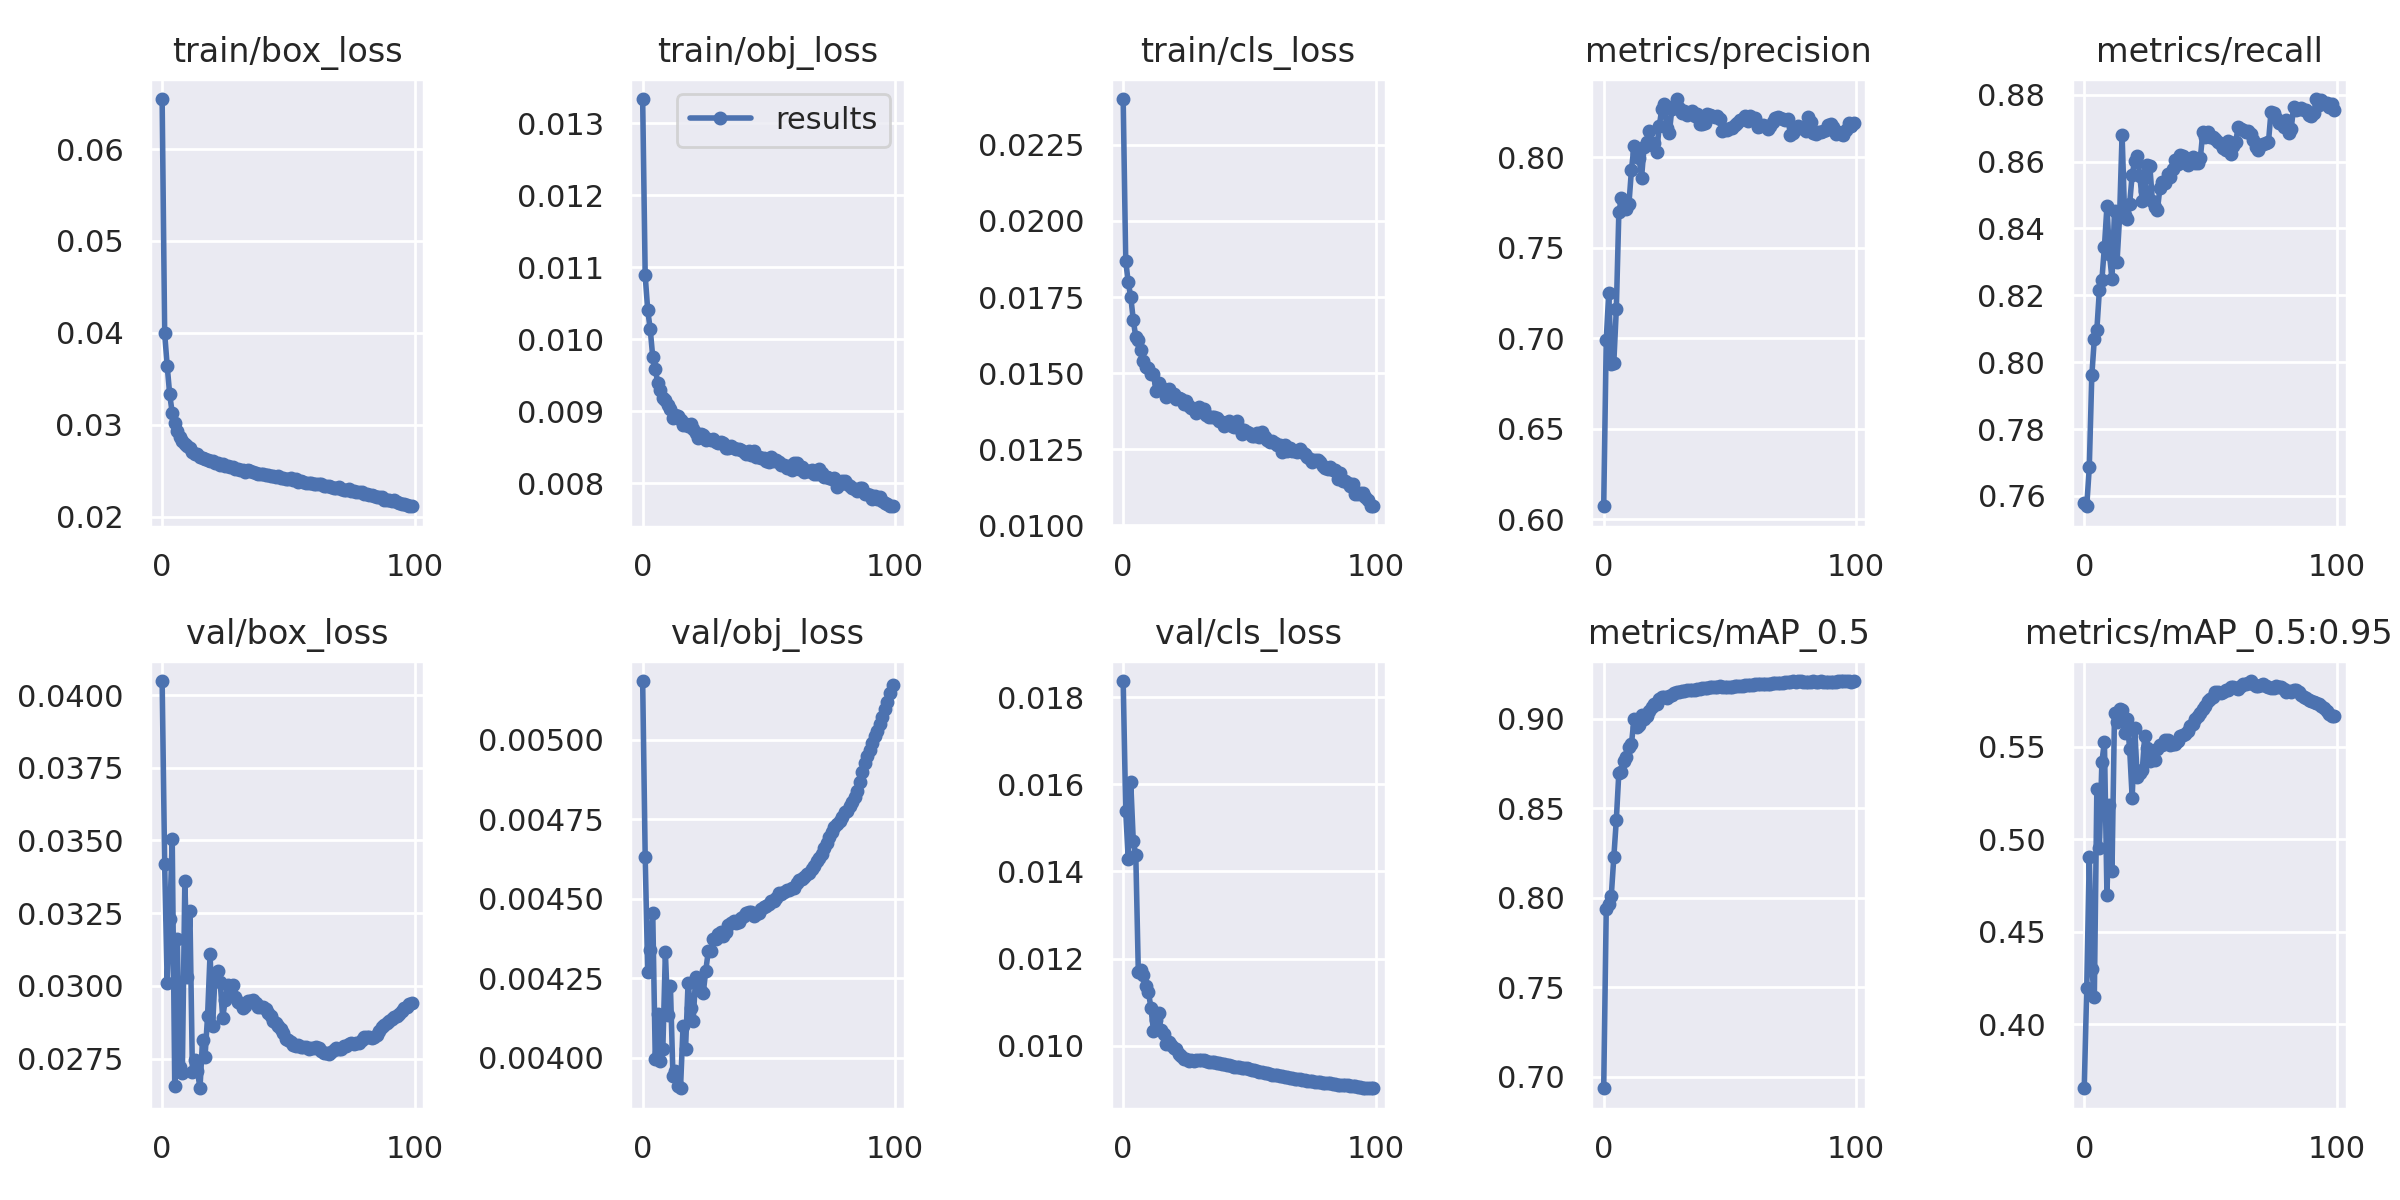

Data behind this chart, as committed beside it:
epoch, train/box_loss, train/obj_loss, train/cls_loss, metrics/precision, metrics/recall, metrics/mAP_0.5, metrics/mAP_0.5:0.95, val/box_loss, val/obj_loss, val/cls_loss, x/lr0, x/lr1, x/lr2
0, 0.06543, 0.01334, 0.02401, 0.6071, 0.758, 0.6936, 0.3655, 0.04048, 0.005184, 0.01837, 0.07003, 0.00333, 0.00333
1, 0.03998, 0.01089, 0.01869, 0.6988, 0.7569, 0.7935, 0.4199, 0.03418, 0.004631, 0.01539, 0.03996, 0.006597, 0.006597
2, 0.03643, 0.01041, 0.01798, 0.725, 0.7685, 0.7966, 0.4906, 0.0301, 0.004268, 0.01429, 0.009832, 0.009799, 0.009799
3, 0.03332, 0.01014, 0.01751, 0.6856, 0.796, 0.8011, 0.4301, 0.0323, 0.004339, 0.01605, 0.009703, 0.009703, 0.009703
4, 0.03131, 0.009753, 0.01675, 0.6863, 0.8069, 0.8225, 0.4149, 0.03504, 0.004453, 0.01469, 0.009703, 0.009703, 0.009703
5, 0.0302, 0.009581, 0.01618, 0.7161, 0.8097, 0.8436, 0.5272, 0.02655, 0.003996, 0.01437, 0.009604, 0.009604, 0.009604
6, 0.02936, 0.009397, 0.0161, 0.7695, 0.8215, 0.8699, 0.4951, 0.03161, 0.004138, 0.01169, 0.009505, 0.009505, 0.009505
7, 0.02873, 0.009301, 0.01576, 0.7773, 0.8246, 0.8701, 0.5419, 0.0272, 0.003989, 0.01173, 0.009406, 0.009406, 0.009406
8, 0.02828, 0.009191, 0.0154, 0.775, 0.8345, 0.8763, 0.5529, 0.02701, 0.004027, 0.01162, 0.009307, 0.009307, 0.009307
9, 0.02796, 0.00916, 0.01522, 0.7712, 0.8466, 0.8788, 0.47, 0.03361, 0.004331, 0.01136, 0.009208, 0.009208, 0.009208
10, 0.02768, 0.00909, 0.01518, 0.7742, 0.8322, 0.8843, 0.5187, 0.03032, 0.004132, 0.01124, 0.009109, 0.009109, 0.009109
11, 0.02747, 0.009034, 0.01498, 0.7931, 0.8248, 0.886, 0.4827, 0.03257, 0.004224, 0.01087, 0.00901, 0.00901, 0.00901
12, 0.02706, 0.00891, 0.01496, 0.8062, 0.8451, 0.8998, 0.5685, 0.02703, 0.003942, 0.01035, 0.008911, 0.008911, 0.008911
13, 0.02685, 0.008949, 0.01443, 0.8024, 0.83, 0.8957, 0.5635, 0.02746, 0.003957, 0.01058, 0.008812, 0.008812, 0.008812
14, 0.02684, 0.00893, 0.01467, 0.7994, 0.8434, 0.8963, 0.5706, 0.02707, 0.00391, 0.01075, 0.008713, 0.008713, 0.008713
15, 0.02654, 0.008877, 0.0145, 0.7888, 0.8681, 0.902, 0.5702, 0.02648, 0.003903, 0.01036, 0.008614, 0.008614, 0.008614
16, 0.02642, 0.008804, 0.01448, 0.8057, 0.844, 0.8998, 0.5573, 0.02813, 0.004098, 0.01028, 0.008515, 0.008515, 0.008515
17, 0.0263, 0.008825, 0.01423, 0.8084, 0.8428, 0.9017, 0.5651, 0.02757, 0.004028, 0.01004, 0.008416, 0.008416, 0.008416
18, 0.02618, 0.008793, 0.01448, 0.8146, 0.8474, 0.9042, 0.5488, 0.02895, 0.004236, 0.0101, 0.008317, 0.008317, 0.008317
19, 0.02613, 0.008831, 0.0143, 0.8065, 0.856, 0.9068, 0.5223, 0.03111, 0.004156, 0.01002, 0.008218, 0.008218, 0.008218
20, 0.02603, 0.008756, 0.0143, 0.8076, 0.8602, 0.9082, 0.56, 0.02862, 0.004115, 0.009955, 0.008119, 0.008119, 0.008119
21, 0.02589, 0.008702, 0.01415, 0.803, 0.8617, 0.9081, 0.5336, 0.03041, 0.004252, 0.009939, 0.00802, 0.00802, 0.00802
22, 0.02583, 0.008637, 0.01418, 0.817, 0.8558, 0.9111, 0.5357, 0.03052, 0.004239, 0.009813, 0.007921, 0.007921, 0.007921
23, 0.02567, 0.00869, 0.01415, 0.8266, 0.8483, 0.912, 0.5375, 0.03014, 0.004208, 0.009757, 0.007822, 0.007822, 0.007822
24, 0.02573, 0.008667, 0.01398, 0.8295, 0.8512, 0.9123, 0.5561, 0.02891, 0.004203, 0.009702, 0.007723, 0.007723, 0.007723
25, 0.02553, 0.008605, 0.01408, 0.816, 0.859, 0.9116, 0.5494, 0.02951, 0.004272, 0.009695, 0.007624, 0.007624, 0.007624
26, 0.02551, 0.008613, 0.01392, 0.8131, 0.8586, 0.9125, 0.5422, 0.03002, 0.004334, 0.009653, 0.007525, 0.007525, 0.007525
27, 0.02539, 0.008601, 0.01387, 0.8269, 0.8483, 0.9135, 0.5447, 0.02986, 0.004335, 0.009668, 0.007426, 0.007426, 0.007426
28, 0.02539, 0.00861, 0.01383, 0.8284, 0.8465, 0.9144, 0.5432, 0.03003, 0.004372, 0.009659, 0.007327, 0.007327, 0.007327
29, 0.02517, 0.008576, 0.01371, 0.8322, 0.8455, 0.9147, 0.5487, 0.02961, 0.004372, 0.009671, 0.007228, 0.007228, 0.007228
30, 0.02517, 0.008556, 0.01388, 0.8271, 0.8522, 0.9151, 0.5511, 0.02943, 0.00439, 0.009683, 0.007129, 0.007129, 0.007129
31, 0.02515, 0.008568, 0.01381, 0.8244, 0.854, 0.9156, 0.5511, 0.02942, 0.004396, 0.009681, 0.00703, 0.00703, 0.00703
32, 0.02506, 0.008566, 0.01381, 0.8257, 0.8535, 0.9158, 0.5535, 0.02925, 0.004383, 0.009674, 0.006931, 0.006931, 0.006931
33, 0.0249, 0.008495, 0.01364, 0.8236, 0.8563, 0.916, 0.5534, 0.02931, 0.004395, 0.009657, 0.006832, 0.006832, 0.006832
34, 0.02506, 0.008498, 0.01357, 0.8247, 0.8555, 0.9161, 0.5511, 0.02948, 0.004417, 0.00963, 0.006733, 0.006733, 0.006733
35, 0.02495, 0.008523, 0.01355, 0.8257, 0.8578, 0.9162, 0.5516, 0.02949, 0.004422, 0.009621, 0.006634, 0.006634, 0.006634
36, 0.02489, 0.008486, 0.01357, 0.8225, 0.8603, 0.9163, 0.5517, 0.0295, 0.004428, 0.009627, 0.006535, 0.006535, 0.006535
37, 0.02474, 0.008476, 0.01353, 0.824, 0.8591, 0.9167, 0.5534, 0.02941, 0.004423, 0.00961, 0.006436, 0.006436, 0.006436
38, 0.02464, 0.00848, 0.01342, 0.8182, 0.8619, 0.9168, 0.556, 0.02927, 0.004425, 0.009602, 0.006337, 0.006337, 0.006337
39, 0.02467, 0.008465, 0.01339, 0.8184, 0.8617, 0.9171, 0.5566, 0.02927, 0.004438, 0.009595, 0.006238, 0.006238, 0.006238
40, 0.02467, 0.00844, 0.01328, 0.8188, 0.861, 0.9174, 0.5572, 0.02928, 0.004444, 0.009582, 0.006139, 0.006139, 0.006139
41, 0.02453, 0.008401, 0.01338, 0.8236, 0.8589, 0.9175, 0.5585, 0.02921, 0.004456, 0.009572, 0.00604, 0.00604, 0.00604
42, 0.02458, 0.008453, 0.01342, 0.8232, 0.86, 0.9176, 0.5612, 0.02905, 0.004456, 0.009556, 0.005941, 0.005941, 0.005941
43, 0.02445, 0.008396, 0.01326, 0.8226, 0.8613, 0.9179, 0.5623, 0.02895, 0.004457, 0.009539, 0.005842, 0.005842, 0.005842
44, 0.02445, 0.008445, 0.01322, 0.822, 0.8597, 0.9181, 0.565, 0.0288, 0.004446, 0.009521, 0.005743, 0.005743, 0.005743
45, 0.02435, 0.008361, 0.01342, 0.823, 0.8597, 0.918, 0.5665, 0.02872, 0.004453, 0.009518, 0.005644, 0.005644, 0.005644
46, 0.02441, 0.008365, 0.01321, 0.8209, 0.861, 0.9182, 0.5685, 0.02861, 0.004455, 0.009511, 0.005545, 0.005545, 0.005545
47, 0.02428, 0.008357, 0.01299, 0.8146, 0.8688, 0.9181, 0.5703, 0.02852, 0.004466, 0.009498, 0.005446, 0.005446, 0.005446
48, 0.02422, 0.008352, 0.01312, 0.8156, 0.8673, 0.9179, 0.5722, 0.02837, 0.004472, 0.009494, 0.005347, 0.005347, 0.005347
49, 0.02414, 0.008316, 0.01306, 0.8149, 0.8689, 0.9179, 0.5749, 0.02819, 0.004477, 0.009485, 0.005248, 0.005248, 0.005248
50, 0.02408, 0.008294, 0.01304, 0.8163, 0.8673, 0.918, 0.5761, 0.02814, 0.004484, 0.009477, 0.005149, 0.005149, 0.005149
51, 0.0242, 0.008372, 0.01293, 0.8162, 0.8674, 0.918, 0.5772, 0.02806, 0.004491, 0.009458, 0.00505, 0.00505, 0.00505
52, 0.02403, 0.008308, 0.01293, 0.8176, 0.8667, 0.9181, 0.5795, 0.02795, 0.004492, 0.009447, 0.004951, 0.004951, 0.004951
53, 0.02409, 0.008326, 0.01302, 0.8191, 0.866, 0.9183, 0.5797, 0.02792, 0.004501, 0.009426, 0.004852, 0.004852, 0.004852
54, 0.02384, 0.008296, 0.01291, 0.8207, 0.8654, 0.9185, 0.5792, 0.02796, 0.004516, 0.009411, 0.004753, 0.004753, 0.004753
55, 0.02387, 0.008253, 0.01305, 0.8213, 0.8641, 0.9186, 0.5798, 0.02791, 0.004515, 0.009394, 0.004654, 0.004654, 0.004654
56, 0.0238, 0.008249, 0.01291, 0.8229, 0.8635, 0.9188, 0.581, 0.02789, 0.004521, 0.009382, 0.004555, 0.004555, 0.004555
57, 0.02374, 0.008209, 0.01282, 0.8198, 0.8662, 0.9189, 0.5808, 0.0279, 0.004528, 0.009369, 0.004456, 0.004456, 0.004456
58, 0.02373, 0.008248, 0.01273, 0.8229, 0.8623, 0.9191, 0.5826, 0.02784, 0.004528, 0.009353, 0.004357, 0.004357, 0.004357
59, 0.02368, 0.008192, 0.01277, 0.8214, 0.8647, 0.9192, 0.5824, 0.02785, 0.004533, 0.009342, 0.004258, 0.004258, 0.004258
... 40 more rows
